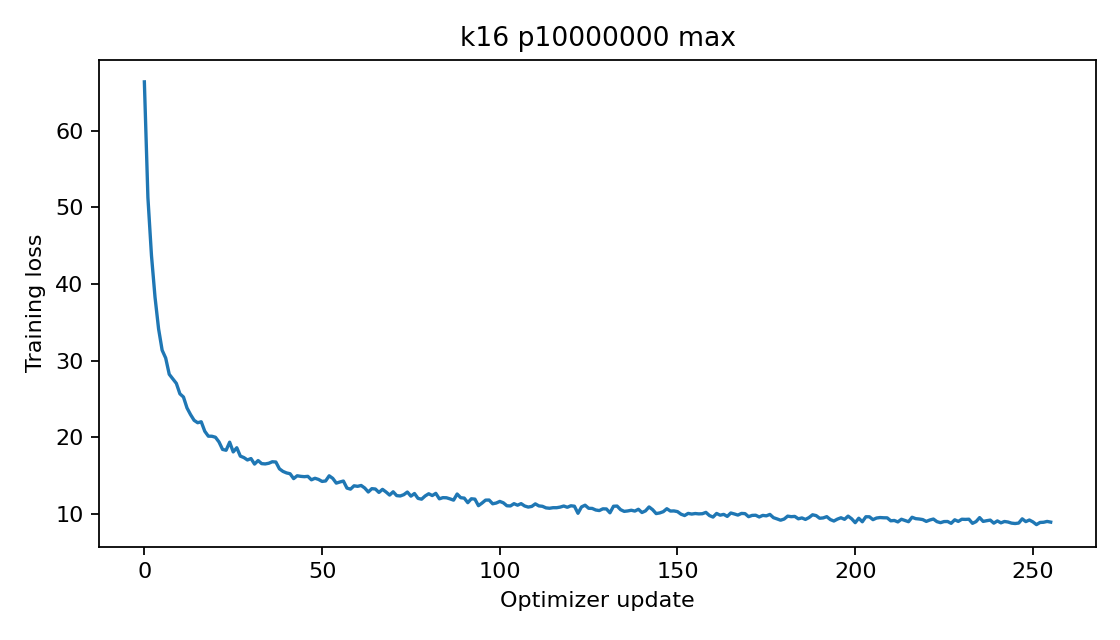

Source data for this figure (header and first rows):
epoch, step, train_loss
0, 0, 66.35
0, 1, 51.25
0, 2, 43.71
0, 3, 38.26
0, 4, 34.14
0, 5, 31.36
0, 6, 30.33
0, 7, 28.21
0, 8, 27.63
0, 9, 27.03
0, 10, 25.67
0, 11, 25.25
0, 12, 23.82
0, 13, 22.95
0, 14, 22.21
0, 15, 21.89
0, 16, 22.02
0, 17, 20.78
0, 18, 20.14
0, 19, 20.13
0, 20, 20
0, 21, 19.39
0, 22, 18.41
0, 23, 18.3
0, 24, 19.36
0, 25, 18.09
0, 26, 18.63
0, 27, 17.54
0, 28, 17.35
0, 29, 17.04
0, 30, 17.22
0, 31, 16.5
0, 32, 16.96
0, 33, 16.56
0, 34, 16.52
0, 35, 16.61
0, 36, 16.81
0, 37, 16.77
0, 38, 15.88
0, 39, 15.55
0, 40, 15.35
0, 41, 15.24
0, 42, 14.61
0, 43, 14.98
0, 44, 14.9
0, 45, 14.86
0, 46, 14.9
0, 47, 14.45
0, 48, 14.65
0, 49, 14.5
0, 50, 14.24
0, 51, 14.3
0, 52, 14.97
0, 53, 14.64
0, 54, 14.02
0, 55, 14.16
0, 56, 14.29
0, 57, 13.37
0, 58, 13.24
0, 59, 13.67
... 196 more rows
